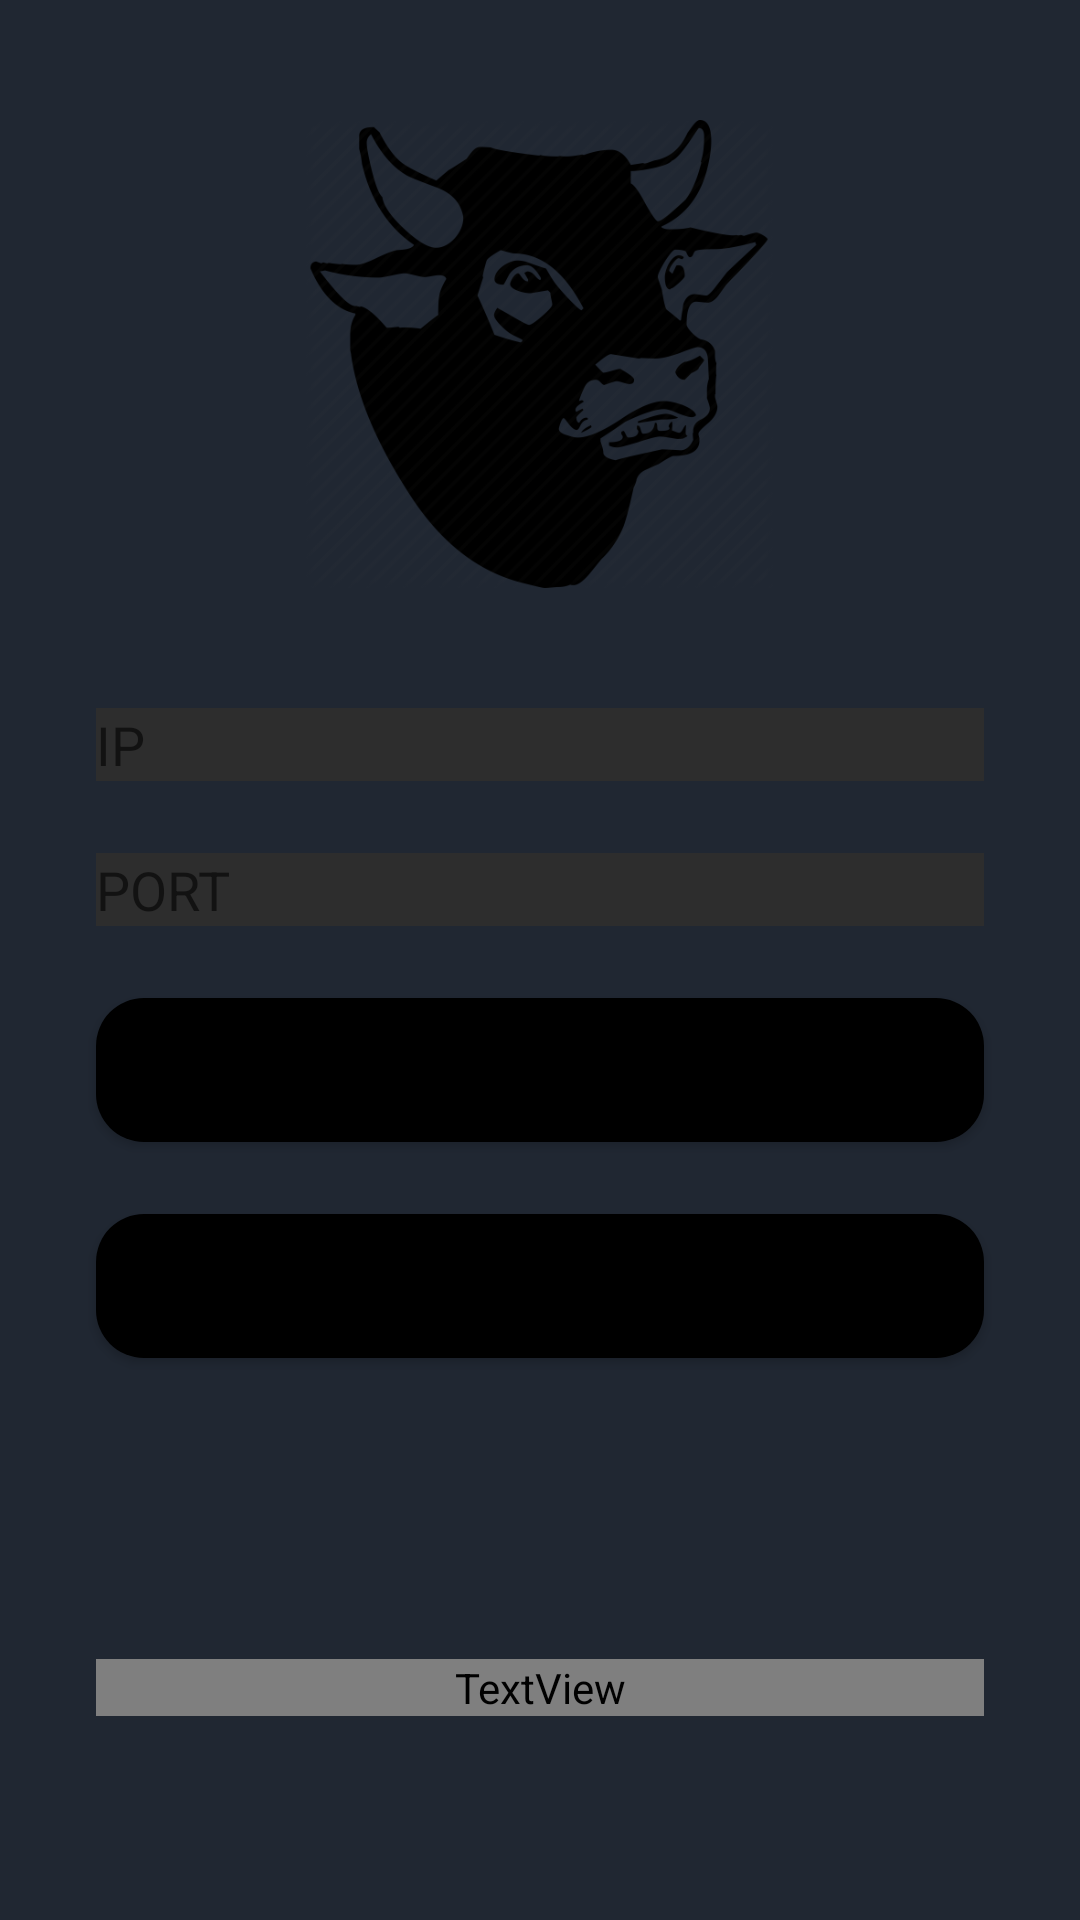

Write the Android layout XML for this screen, with the resource values it uses.
<!-- AndroidManifest.xml: application theme AppTheme -->
<!-- res/layout/activity_config_server.xml -->
<?xml version="1.0" encoding="utf-8"?>
<androidx.constraintlayout.widget.ConstraintLayout xmlns:android="http://schemas.android.com/apk/res/android"
    xmlns:app="http://schemas.android.com/apk/res-auto"
    xmlns:tools="http://schemas.android.com/tools"
    android:layout_width="match_parent"
    android:layout_height="match_parent"
    tools:context=".ConfigServer"
    android:background="#202732">

    <ImageView
        android:id="@+id/imageView"
        android:layout_width="156dp"
        android:layout_height="172dp"
        android:layout_marginStart="127dp"
        android:layout_marginTop="32dp"
        android:layout_marginEnd="128dp"
        app:layout_constraintEnd_toEndOf="parent"
        app:layout_constraintStart_toStartOf="parent"
        app:layout_constraintTop_toTopOf="parent"
        app:srcCompat="@drawable/logo"
        android:background="#202732"/>

    <EditText
        android:id="@+id/etIP"
        android:layout_width="match_parent"
        android:layout_height="wrap_content"
        android:layout_marginStart="32dp"
        android:layout_marginTop="32dp"
        android:layout_marginEnd="32dp"
        android:ems="10"
        android:inputType="textPersonName"
        app:layout_constraintEnd_toEndOf="parent"
        app:layout_constraintStart_toStartOf="parent"
        app:layout_constraintTop_toBottomOf="@+id/imageView"
        android:hint="IP"
        android:background="@color/white"
        android:backgroundTint="@color/grey"/>

    <EditText
        android:id="@+id/etPort"
        android:layout_width="match_parent"
        android:layout_height="wrap_content"
        android:layout_marginStart="32dp"
        android:layout_marginTop="24dp"
        android:layout_marginEnd="32dp"
        android:ems="10"
        android:hint="PORT"
        android:inputType="textPersonName"
        app:layout_constraintEnd_toEndOf="parent"
        app:layout_constraintStart_toStartOf="parent"
        app:layout_constraintTop_toBottomOf="@+id/etIP"
        android:background="@color/white"
        android:backgroundTint="@color/grey"/>

    <Button
        android:id="@+id/bConect"
        android:layout_width="match_parent"
        android:layout_height="wrap_content"
        android:layout_marginStart="32dp"
        android:layout_marginTop="24dp"
        android:layout_marginEnd="32dp"
        android:text="CONECTAR"
        android:background="@drawable/button_rounded"
        app:layout_constraintEnd_toEndOf="parent"
        app:layout_constraintStart_toStartOf="parent"
        app:layout_constraintTop_toBottomOf="@+id/bEdit" />

    <Button
        android:id="@+id/bEdit"
        android:layout_width="match_parent"
        android:layout_height="wrap_content"
        android:layout_marginStart="32dp"
        android:layout_marginTop="24dp"
        android:layout_marginEnd="32dp"
        android:background="@drawable/button_rounded"
        android:text="EDITAR"
        app:layout_constraintEnd_toEndOf="parent"
        app:layout_constraintStart_toStartOf="parent"
        app:layout_constraintTop_toBottomOf="@+id/etPort" />

    <TextView
        android:id="@+id/tModel"
        android:layout_width="match_parent"
        android:layout_height="wrap_content"
        android:layout_marginStart="32dp"
        android:layout_marginTop="32dp"
        android:layout_marginEnd="32dp"
        android:text="WELCOME"
        android:fontFamily="@font/googlesans_bold"
        android:textStyle="italic"
        android:background="@color/grey"
        app:layout_constraintBottom_toBottomOf="parent"
        app:layout_constraintEnd_toEndOf="parent"
        app:layout_constraintStart_toStartOf="parent"
        app:layout_constraintTop_toBottomOf="@+id/bConect"
        android:gravity="center"/>

</androidx.constraintlayout.widget.ConstraintLayout>
<!-- resources referenced by this layout -->
<resources>
  <color name="grey">#2d2d2d</color>
  <color name="white">#fff</color>
  <!-- drawable button_rounded (drawable) -->
  <?xml version="1.0" encoding="utf-8"?>
  <shape xmlns:android="http://schemas.android.com/apk/res/android"
      android:shape="rectangle">
      <solid android:color="@color/black" />
      <corners android:bottomRightRadius="16dp"
          android:bottomLeftRadius="16dp"
          android:topRightRadius="16dp"
          android:topLeftRadius="16dp" />
  </shape>
  <!-- drawable logo: png bitmap (drawable, 32116 bytes) -->
  <style name="AppTheme" parent="Theme.AppCompat.Light.NoActionBar">
          
          <item name="colorPrimary">@color/black</item>
          <item name="colorPrimaryDark">@color/colorPrimaryDark</item>
          <item name="colorAccent">@color/colorAccent</item>
      </style>
  <color name="black">#000</color>
  <color name="colorPrimaryDark">#3700B3</color>
  <color name="colorAccent">#03DAC5</color>
</resources>
